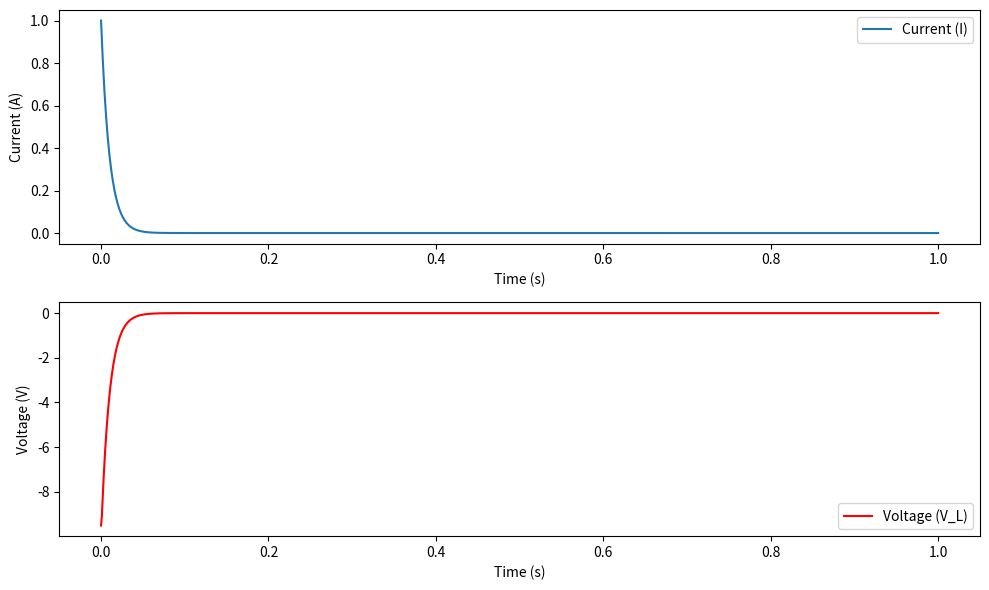

This chart was generated by the following Python code:
import numpy as np
import matplotlib.pyplot as plt
from scipy.integrate import odeint

# Define the differential equation for the RL circuit
def rl_circuit(y, t, L, R):
    I = y
    dIdt = - (R / L) * I
    return dIdt

# Parameters
L = 0.1  # Inductance in henries
R = 10  # Resistance in ohms

# Initial conditions: initial current
I0 = 1.0  # Initial current in Amperes

# Time points where solution is computed
t = np.linspace(0, 1, 1000)  # simulate for 1 second

# Solve the differential equation
I = odeint(rl_circuit, I0, t, args=(L, R))

# Calculate the voltage across the inductor
V_L = L * np.gradient(I[:,0], t)

# Plot the results
plt.figure(figsize=(10, 6))

plt.subplot(2, 1, 1)
plt.plot(t, I, label='Current (I)')
plt.xlabel('Time (s)')
plt.ylabel('Current (A)')
plt.legend()

plt.subplot(2, 1, 2)
plt.plot(t, V_L, label='Voltage (V_L)', color='r')
plt.xlabel('Time (s)')
plt.ylabel('Voltage (V)')
plt.legend()

plt.tight_layout()
plt.show()
